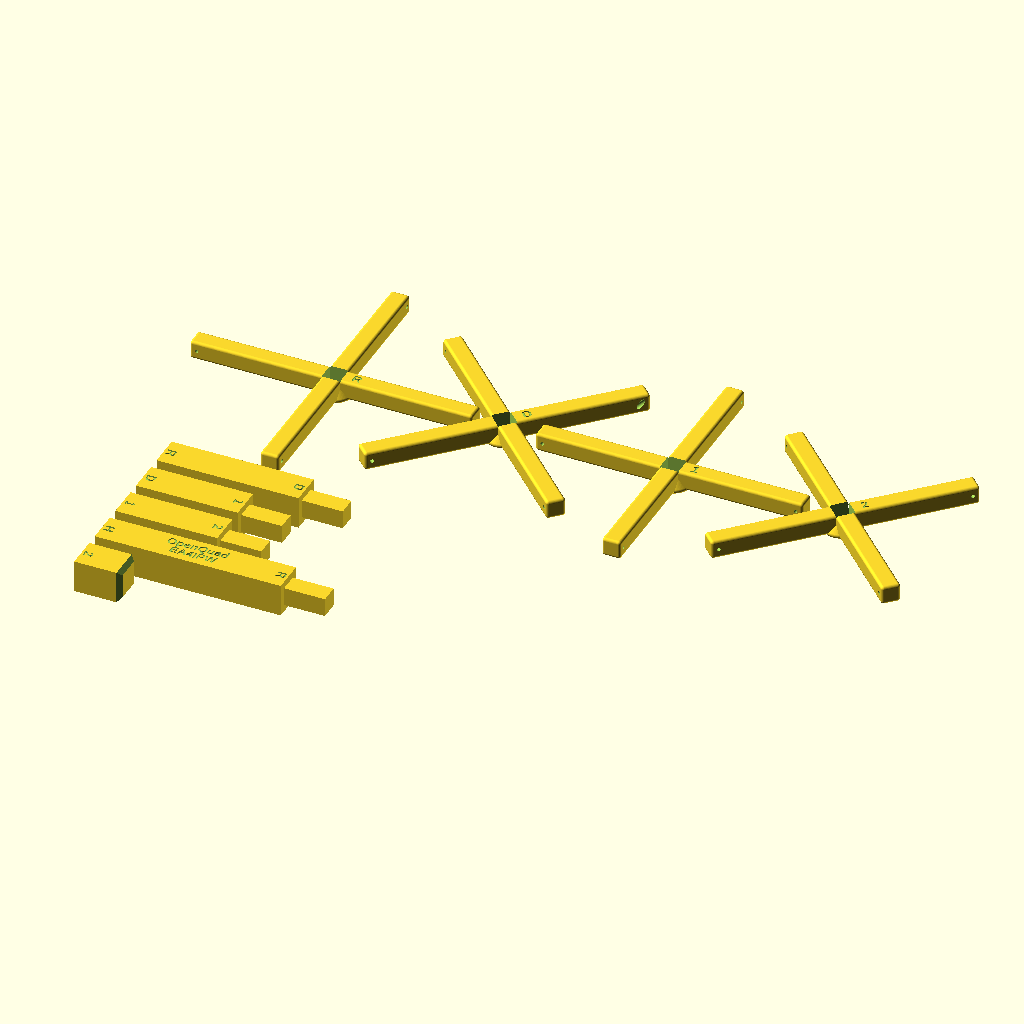
Cell 1 — every parameter at its default value.
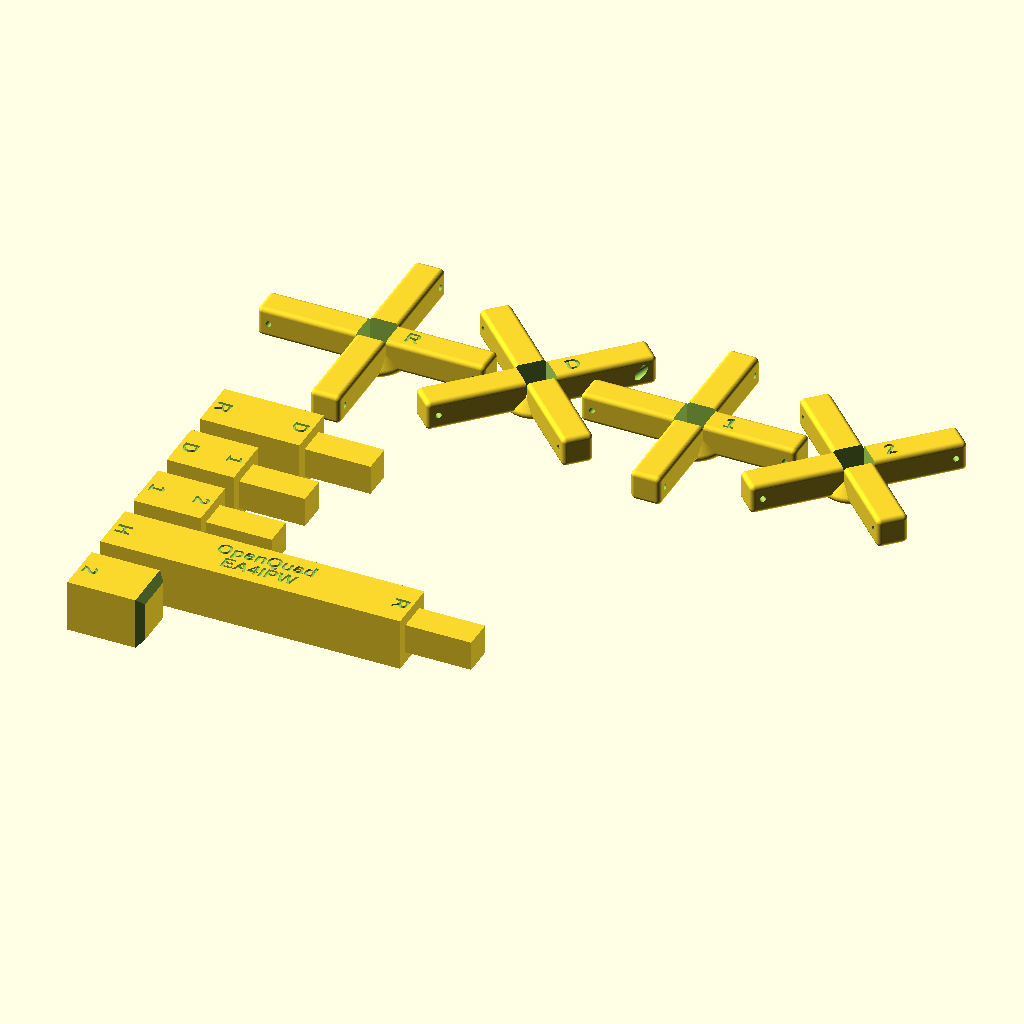
Cell 2: freq = 1736 (everything else at default).
All cells are drawn from the same view direction (rotation 55°, 0°, 25°, orthographic, colour scheme Cornfield), but the view is re-fitted for each cell, so position and scale can differ between cells as well as the parameter.
Source of the model, src/non_foldable_quad.scad:
// Non-Foldable Cubical Quad - v1
// Integrated-rod X element + boom segment couplers.
// EA4IPW - Parametric design
//
// Pattern:  [boom_seg]-X-[boom_seg]-X- ... -X-[boom_seg]
// The X hub and its 4 rods are printed as a single piece (no fiberglass).
// Each boom segment carries a male plug on one end and a female socket on
// the other; the X hub has simple through-sockets on +/-Y.
//
// Parameters match the web calculator (web/calc.js): frequency (MHz),
// velocity factor, and number of directors drive the geometry, so the
// printed parts match what the calculator shows on screen.
//
// Integrated rods are limited by the print bed. Suitable for VHF/UHF.
// For HF / 6m, use the foldable design (all_in_one.scad).

// ============================================================
// FREE PARAMETERS
// ============================================================

/* [Render] */
render_part    = "all";     // "x" or "boom" - dispatcher
element_index  = 0;       // 0=reflector, 1=driven, 2..=director N (director N => index N+1)
segment_index  = 0;       // 0 = reflector<->driven gap (0.20 lambda), >=1 = 0.15 lambda gaps
driven_element = false;   // Driven X: central coax bore + 45 deg solder exits

/* [Antenna] */
freq          = 868.0;    // MHz
vf            = 0.95;     // wire velocity factor
num_directors = 2;        // total elements = 2 + num_directors

/* [Mechanical] */
boom_dia    = 8.0;        // Boom square side length; socket side = boom_dia + print_gap
rod_side    = 8.0;        // Printed rod cross section (square, filleted)
max_rod_len = 220;        // Assert guard against unprintable rods
handle_len    = 80;      // Extra boom segment length to use as mast/handle

// ============================================================
// DESIGN CONSTANTS (hardware / printability, rarely changed)
// ============================================================

/* [Hidden] */
print_gap     = 0.01;     // Press-fit clearance (matches all_in_one.scad)
hub_wall      = 3;        // Wall thickness around the boom socket
// hub_height is derived below: it must be >= rod_side so the horizontal
// rods attach to a full-height hub face (no support material needed).
socket_depth  = 14;       // Boom-socket depth into hub / segment
rod_fillet    = 1.2;      // Rod edge rounding
total_h = rod_side - 2 * rod_fillet;
plug_len      = 12+total_h;       // Male plug length on boom segment
wire_tip_hole = 1.6;      // Transverse through-hole at rod tip for wire tie
feed_hole_d   = 5.0;      // Coax strain-relief bore (driven only)
solder_slot_w = 2.2;      // Solder-exit slot width (driven only)
solder_slot_h = 4.0;      // Solder-exit slot height (driven only)
tip_inset     = 3.0;      // Distance from rod tip to wire-tie hole center
label_depth   = 0.6;      // How deep to emboss the element label into the hub top
label_size    = 4.0;      // Label text height (mm)
endcap_len    = 20;       // End-cap boom total length (closed tail past last X)


/* [Hidden] */
$fn = 80;

// ============================================================
// DERIVED - calculator math, mirrors web/calc.js
// ============================================================

C_MM_MHZ = 299792.458;

lambda   = C_MM_MHZ / freq;

// Element k factors: [reflector, driven, dir1, dir2, ...]
// Directors cascade by 0.97 per step: dir_n = 1.022 * 0.97^n (n>=1).
// This matches web/calc.js elementConstant(): CONSTANTS.director=0.991
// is itself 1.022 * 0.97, then DIRECTOR_RATIO=0.97 compounds per index.
k_vec = concat(
    [1.047, 1.022],
    [for (n = [1 : num_directors]) 1.022 * pow(0.97, n)]
);

perim    = k_vec[element_index] * lambda * vf;
side_len = perim / 4;
rod_len  = side_len * sqrt(2) / 2;   // hub-center to square-loop corner

// Spacings: [refl<->driven (0.20 lambda), driven<->dir1, dirN<->dirN+1, ...] (0.15 lambda)
spacings = concat(
    [0.20 * lambda],
    [for (n = [1 : num_directors]) 0.15 * lambda]
);
seg_len = spacings[segment_index];

// Hub outer footprint. hub_wall is the wall thickness per side around the
// boom socket, so the hub_side must grow by 2*hub_wall (not 1*) to keep
// the hub walls intact after the boom through-socket is subtracted.
hub_side = boom_dia + 2 * hub_wall;

// Hub Z extent: match the rod cross-section so the rods attach to a
// full-height face and the part prints without support material.
hub_height = rod_side;

// Guard: rod must fit the print bed
assert(
    rod_len <= max_rod_len,
    str("rod_len=", rod_len, "mm exceeds max_rod_len=", max_rod_len,
        "mm - use the foldable design for this band")
);

echo(str("freq=", freq, " MHz  lambda=", lambda, " mm  vf=", vf,
         "  num_directors=", num_directors));
echo(str("k factors: ", k_vec));

// Per-element dimensions (covers every X that "all" mode would print).
for (i = [0 : 1 + num_directors]) {
    _perim = k_vec[i] * lambda * vf;
    _side  = _perim / 4;
    _rod   = _side * sqrt(2) / 2;
    _role  = (i == 0) ? "reflector"
            : (i == 1) ? "driven"
            : str("director", i - 1);
    echo(str("element[", i, "] ", _role,
             "  perim=", _perim, " mm  side=", _side,
             " mm  rod_len=", _rod, " mm"));
}

// Per-segment dimensions (one per gap in "all" mode).
for (i = [0 : len(spacings) - 1]) {
    _gap = (i == 0) ? "reflector<->driven"
         : (i == 1) ? "driven<->director1"
                    : str("director", i - 1, "<->director", i);
    echo(str("segment[", i, "] ", _gap,
             "  seg_len=", spacings[i], " mm"));
}
echo(str("segment[handle] mast/handle  seg_len=", handle_len, " mm"));
echo(str("segment[endcap] front cap    cap_len=", endcap_len, " mm"));

// Dispatcher-specific values (for "x" and "boom" render modes).
echo(str("dispatcher element_index=", element_index,
         "  perim=", perim, " mm  side=", side_len,
         " mm  rod_len=", rod_len, " mm"));
echo(str("dispatcher segment_index=", segment_index,
         "  seg_len=", seg_len, " mm"));

// ============================================================
// MODULES
// ============================================================

// Filleted square rod extending along +X from the hub face.
// Length is measured hub-center to tip, so the rod cube starts at X=0
// (hub center) and ends at X=rod_len.
module _rod(rod_len, rod_side, fillet_r) {
    // Rounded square prism via minkowski. Inner cube is shrunk by 2*fillet_r
    // in every dim so the final shape stays at [rod_side x rod_side x rod_len].
    inner_s = rod_side - 2 * fillet_r;
    inner_l = rod_len  - 2 * fillet_r;
    translate([fillet_r, -rod_side/2 + fillet_r, -rod_side/2 + fillet_r])
        minkowski() {
            cube([inner_l, inner_s, inner_s]);
            sphere(r = fillet_r);
        }
}

module _rod_with_tip_hole(rod_len, rod_side, fillet_r, tip_hole_d, tip_inset, driven_hole) {
    // Straight through-hole at the tip, perpendicular to the rod axis
    // and lying in the plane of the four spreaders (XZ plane for the +X
    // rod). The wire enters from the neighbor on one side, exits toward
    // the neighbor on the other side, and the bend happens outside the
    // rod - so the hole itself stays straight and easy to thread.
    difference() {
        _rod(rod_len, rod_side, fillet_r);
        translate([rod_len - tip_inset, 0, 0])
            if (driven_hole) {
                 translate([-rod_side/2,+rod_side/2,rod_side/8])
                 rotate([45,45,0])
                 cylinder(
                    d = tip_hole_d*1.5,
                    h = rod_side * 3,
                    center = true
                );
                translate([-rod_side/2,+rod_side/2,-rod_side/8])
                 rotate([45,45+90,0])
                 cylinder(
                    d = tip_hole_d*1.5,
                    h = rod_side * 3,
                    center = true
                );
            } else {
                cylinder(
                    d = tip_hole_d,
                    h = rod_side * 3,
                    center = true
                );
            }
    }
}

// Central hub: rounded square prism with boom through-socket on +/-Y.
module _hub_solid(hub_side, hub_height, fillet_r) {
    inner = hub_side - 2 * fillet_r;
    inner_h = hub_height - 2 * fillet_r;
        minkowski() {
            //cube([inner, inner_h, inner_h*4], center=true);
                    rotate([90,0,0])
         cylinder(h=inner_h, boom_dia*0.90,boom_dia*0.90, center=true);

            sphere(r = fillet_r);
        }

}

module _hub_boom_socket(boom_dia, print_gap, hub_side) {
    // Square through-hole along Y for the boom. boom_dia is the square
    // boom's side length; the cut is (boom_dia + print_gap) on a side
    // and extends well past both hub faces so it pierces cleanly.
    s = boom_dia + print_gap;
    cube([s, hub_side * 3, s], center = true);
}

module _driven_features(hub_side, hub_height, feed_hole_d, solder_w, solder_h) {
    // Vertical coax strain-relief bore through the hub.
    cylinder(d = feed_hole_d, h = hub_height * 3, center = true);

    // Two solder-exit slots on top of the hub, at +/-X, pointing outward
    // at 45 deg toward the rod bases so feedline wires can be soldered to
    // the driven loop.
    for (side = [1, -1]) {
        translate([side * hub_side / 2, 0, 0])
            rotate([0, side * 45, 0])
            translate([0, -solder_w/2, -solder_h/2])
                cube([hub_side, solder_w, solder_h]);
    }
}

// quad_x_element - central hub with 4 integrated rods at 0/90/180/270 deg
// (aligned to the boom, not diamond). The rod length is driven by the
// element_index via rod_len (computed above from the calculator math).
//
// Axes:
//   +/-Y : boom axis (through-socket here)
//   +/-X, +/-Z : four rod directions (square/aligned orientation)
//
// label: optional short string embossed on the +Z face of the hub (e.g.
// "R", "D", "1", "2") for identification. Empty string disables it.
module quad_x_element(
    rod_len, rod_side, boom_dia, hub_side, hub_height, driven, label = ""
) {
    difference() {
        union() {
            _hub_solid(hub_side, hub_height, rod_fillet);
            // 4 rods at 0/90/180/270 deg around the boom axis (Y).
            // Rotation is around +Y so rods spread in the XZ plane.
            for (a = [0, 90, 180, 270]) {
                let (driven_hole = (driven && (a == 0)))
                    rotate([0, a, 0])
                        _rod_with_tip_hole(
                            rod_len, rod_side, rod_fillet,
                            wire_tip_hole, tip_inset, driven_hole
                        );
            }
        }
        _hub_boom_socket(boom_dia, print_gap, hub_side);
    }
}

// boom_endcap - closed tail with a socket (blind hole) on the -Y side.
// Slides over the last boom segment's plug that sticks out past the
// final X hub, sealing the front of the antenna. Label embossed on the
// top (+Z) face near the socket end. The four edges around the closed
// (+Y) end are chamfered for a cleaner finish.
module boom_endcap(cap_len, boom_dia, label = "") {
    od    = boom_dia + 2 * hub_wall;
    soc   = boom_dia + print_gap;
    chamf = hub_wall * 0.6;       // 45 deg chamfer depth on the tip edges

    difference() {
        // Solid closed body spanning Y=0 .. Y=cap_len.
        translate([-od/2, 0, -od/2])
            cube([od, cap_len, od]);

        // Blind socket on the -Y end, depth = socket_depth.
        translate([-soc/2, 0, -soc/2])
            cube([soc, socket_depth, soc]);

        // 45 deg chamfer on the four edges of the closed (+Y) tip.
        // Each cutter is a small cube rotated 45 deg about the edge axis
        // and centered on the edge so half its body sticks out past the
        // end, removing a triangular prism of depth `chamf`.
        cutter = chamf * sqrt(2);

        // X-running edges: top (+Z) and bottom (-Z) of the +Y face.
        for (sz = [+1, -1]) {
            translate([0, cap_len, sz * od/2])
                rotate([45, 0, 0])
                    cube([od * 3, cutter, cutter], center = true);
        }
        // Z-running edges: left (-X) and right (+X) of the +Y face.
        for (sx = [+1, -1]) {
            translate([sx * od/2, cap_len, 0])
                rotate([0, 0, 45])
                    cube([cutter, cutter, od * 3], center = true);
        }

        if (label != "") {
            // Label on the top face, anchored right at the socket (-Y)
            // rim. valign="bottom" pins the bottom of the glyphs to the
            // socket_depth line, so the text grows outward toward the
            // closed end and stays well clear of the chamfer.
            translate([0, 1, od/2 - label_depth])
                linear_extrude(height = label_depth + 0.2)
                    text(
                        text   = label,
                        size   = label_size,
                        halign = "center",
                        valign = "bottom",
                        font   = "Liberation Sans:style=Bold"
                    );
        }
    }
}

// boom_segment - short square boom stub with a male plug on +Y and a
// female socket on -Y. Mates into the X hub's square through-socket on
// adjacent X elements. Segments never couple directly to each other.
//
// label_minus / label_plus: short tags embossed on the top (+Z) face
// near the -Y and +Y ends respectively, indicating which X element
// each end plugs into (e.g. "R" and "D"). Empty string disables.
// label_center_1 / label_center_2: optional two-line vanity text
// embossed in the middle of the top face (e.g. "EA4IPW" / "OpenQuad").
module boom_segment(
    seg_len, boom_dia,
    label_minus = "", label_plus = "",
    label_center_1 = "", label_center_2 = ""
) {
    od   = boom_dia + 2 * hub_wall;    // outer side of the segment body
    plug = boom_dia - print_gap;       // male plug side (fits into socket)
    soc  = boom_dia + print_gap;       // female socket side (accepts plug)

    // Text sits at z = od/2, extruded downward by label_depth. Place
    // each label close to its own border (just inside the rim) so the
    // two ends read clearly even on short segments.
    label_inset = label_size * 0.75;

    difference() {
        union() {
            // Main square body spanning Y=0 .. Y=seg_len.
            translate([-od/2, 0, -od/2])
                cube([od, seg_len, od]);

            // Male plug on +Y end.
            translate([-plug/2, seg_len, -plug/2])
                cube([plug, plug_len, plug]);
        }

        // Female socket on -Y end (cut inward along +Y from the -Y face).
        translate([-soc/2, 0, -soc/2])
            cube([soc, socket_depth, soc]);

        // Labels on the top face, near each end (past the socket/plug).
        if (label_minus != "") {
            translate([0, label_inset, od/2 - label_depth])
                linear_extrude(height = label_depth + 0.2)
                    text(
                        text   = label_minus,
                        size   = label_size,
                        halign = "center",
                        valign = "center",
                        font   = "Liberation Sans:style=Bold"
                    );
        }
        if (label_plus != "") {
            translate([0, seg_len - label_inset, od/2 - label_depth])
                linear_extrude(height = label_depth + 0.2)
                    text(
                        text   = label_plus,
                        size   = label_size,
                        halign = "center",
                        valign = "center",
                        font   = "Liberation Sans:style=Bold"
                    );
        }

        // Two-line vanity text centered on the body. Smaller than the
        // end tags to fit within the narrow boom width; each line reads
        // along the boom length (X-axis after lay-flat).
        if (label_center_1 != "" || label_center_2 != "") {
            center_size = label_size * 0.95;
            row_spacing = center_size * 1.2;
            center_y    = seg_len / 2;
            for (row = [[label_center_1, +row_spacing / 2],
                        [label_center_2, -row_spacing / 2]]) {
                if (row[0] != "") {
                    translate([row[1], center_y, od/2 - label_depth])
                        rotate([0, 0, 90])
                        linear_extrude(height = label_depth + 0.2)
                            text(
                                text   = row[0],
                                size   = center_size,
                                halign = "center",
                                valign = "center",
                                font   = "Liberation Sans:style=Bold"
                            );
                }
            }
        }
    }
}

// ============================================================
// ASSEMBLY (dispatch)
// ============================================================

// ---- Layout helpers for render_part="all" (full print plate) ----

// X element rotated so the rod fan lies in the XY plane (flat on the bed).
// Native X has boom axis along Y and rods in XZ; rotating -90 deg around X
// sends the boom axis to Z (boom sticks up) and the rods into XY.
module _x_lay_flat(rod_len, rod_side, boom_dia, hub_side, hub_height, driven, label = "") {
    // Lay the X flat on the bed (rods spread in XY, boom axis along Z),
    // then carve the label into the top (+Z) face of the +X rod so the
    // text is visible looking straight down at the print bed.
    difference() {
        rotate([-90, 0, 0])
            quad_x_element(
                rod_len    = rod_len,
                rod_side   = rod_side,
                boom_dia   = boom_dia,
                hub_side   = hub_side,
                hub_height = hub_height,
                driven     = driven,
                label      = ""
            );

        // Label cut on the top face of the +X rod. Top surface after
        // lay-flat sits at z = +rod_side/2; we extrude downward from
        // slightly above so a small overlap guarantees a clean cut.
        if (label != "") {
            // Place the text a bit past the hub so it clears the boom
            // socket boss. label_x = rod root + small margin.
            label_x = hub_side / 2 + label_size * 0.6;
            translate([label_x, 0, rod_side / 2 - label_depth])
                linear_extrude(height = label_depth + 0.2)
                    text(
                        text   = label,
                        size   = label_size,
                        halign = "center",
                        valign = "center",
                        font   = "Liberation Sans:style=Bold"
                    );
        }
    }
}

// Short identifier for element index i: "R" reflector, "D" driven,
// "1","2",... directors. Used to emboss each X hub.
function element_label(i) =
    (i == 0) ? "R"
  : (i == 1) ? "D"
             : str(i - 1);

// Boom segment laid flat with its long axis along +X, starting at origin.
// The native -Y end (socket) lands at +X=0; +Y end (plug) at +X=seg_len.
// label_minus -> socket end; label_plus -> plug end.
module _boom_lay_flat(
    seg_len, boom_dia,
    label_minus = "", label_plus = "",
    label_center_1 = "", label_center_2 = ""
) {
    rotate([0, 0, -90])
        boom_segment(
            seg_len        = seg_len,
            boom_dia       = boom_dia,
            label_minus    = label_minus,
            label_plus     = label_plus,
            label_center_1 = label_center_1,
            label_center_2 = label_center_2
        );
}

// End-cap boom laid flat along +X. Plug lands at +X=cap_len (plug points
// outward in +X after the -90 deg rotation around Z).
module _endcap_lay_flat(cap_len, boom_dia, label = "") {
    rotate([0, 0, -90])
        boom_endcap(cap_len = cap_len, boom_dia = boom_dia, label = label);
}

if (render_part == "x") {
    // Single X: lay flat so the label is readable on top of the +X rod.
    _x_lay_flat(
        rod_len    = rod_len,
        rod_side   = rod_side,
        boom_dia   = boom_dia,
        hub_side   = hub_side,
        hub_height = hub_height,
        driven     = driven_element,
        label      = element_label(element_index)
    );
} else if (render_part == "boom") {
    boom_segment(seg_len = seg_len, boom_dia = boom_dia);
} else if (render_part == "all") {
    // Lay every X element (one per element_index 0..total-1) and every
    // boom segment (one per unique gap) flat on the print bed, spaced
    // apart so nothing overlaps. X elements are spread along +X (row);
    // boom segments go in a second row below (negative Y).

    total_elems = 2 + num_directors;

    // Rod-length per element (max = reflector/idx 0).
    rod_len_of = function (idx)
        (k_vec[idx] * lambda * vf / 4) * sqrt(2) / 2;
    max_rod = rod_len_of(0);

    // Each laid-flat X spans 2*rod_len + hub_side along both X and Y.
    // Use the reflector's footprint for a uniform cell pitch.
    gap    = 5;
    cell   = 2 * max_rod + hub_side + gap;

    // Interlocked pack: alternate X-elements' rotation by 45 deg so
    // neighbors' rods slot into each other's empty corners. Pitch along
    // +X shrinks from (2*rod_len + hub_side) to ~(rod_len + hub_side/2),
    // roughly halving the print footprint.
    pack_pitch = max_rod + hub_side / 2 + gap;
    pack_y0    = max_rod + hub_side / 2;   // clearance from Y=0 edge
    for (i = [0 : total_elems - 1]) {
        rot = (i % 2 == 0) ? 0 : 45;
        translate([pack_pitch / 2 + i * pack_pitch, pack_y0, 0])
            rotate([0, 0, rot])
                _x_lay_flat(
                    rod_len    = rod_len_of(i),
                    rod_side   = rod_side,
                    boom_dia   = boom_dia,
                    hub_side   = hub_side,
                    hub_height = hub_height,
                    driven     = (i == 1),
                    label      = element_label(i)
                );
    }

    // Boom segments: laid flat below the interlocked row, long axis +X,
    // stacked along -Y so longer segments don't collide with shorter ones.
    // An extra segment of length handle_len is added at the end to serve
    // as a mast/handle that plugs into the reflector's back socket.
    // Labels show which X element each end plugs into.
    num_segs     = len(spacings);
    boom_pitch_y = boom_dia + 2 * hub_wall + gap;
    booms_y0     = -(boom_dia + 2 * hub_wall) / 2 - gap;
    for (i = [0 : num_segs - 1]) {
        // segment[i] connects element_label(i) (-Y end) to element_label(i+1) (+Y end).
        translate([0, booms_y0 - i * boom_pitch_y, 0])
            // Center-to-center X-hub spacing must equal spacings[i].
            // The chain is [seg body | X hub through-socket | next seg body];
            // the X hub consumes hub_height (= rod_side) between bodies,
            // so seg body length = target spacing - hub_height.
            _boom_lay_flat(
                seg_len     = spacings[i] - hub_height,
                boom_dia    = boom_dia,
                label_minus = element_label(i),
                label_plus  = element_label(i + 1)
            );
    }
    // Mast/handle segment: plug end goes into the reflector.
    // Stamped with an EA4IPW / OpenQuad attribution on the top face.
    translate([0, booms_y0 - num_segs * boom_pitch_y, 0])
        _boom_lay_flat(
            seg_len        = handle_len,
            boom_dia       = boom_dia,
            label_minus    = "H",
            label_plus     = "R",
            label_center_1 = "EA4IPW",
            label_center_2 = "OpenQuad"
        );

    // End-cap: plugs into the last director's free (+Y) socket to seal
    // the front of the boom. The plug is the +X end after lay-flat.
    translate([0, booms_y0 - (num_segs + 1) * boom_pitch_y, 0])
        _endcap_lay_flat(
            cap_len  = endcap_len,
            boom_dia = boom_dia,
            label    = str(num_directors)
        );
} else {
    assert(false,
        str("render_part must be \"x\", \"boom\", or \"all\", got: ", render_part));
}
Customizer parameters (derived from the source; name, type, default, range or options):
render_part: string, default "all"
element_index: number, default 0
segment_index: number, default 0
driven_element: bool, default false
freq: number, default 868
vf: number, default 0.95
num_directors: number, default 2
boom_dia: number, default 8
rod_side: number, default 8
max_rod_len: number, default 220
handle_len: number, default 80
